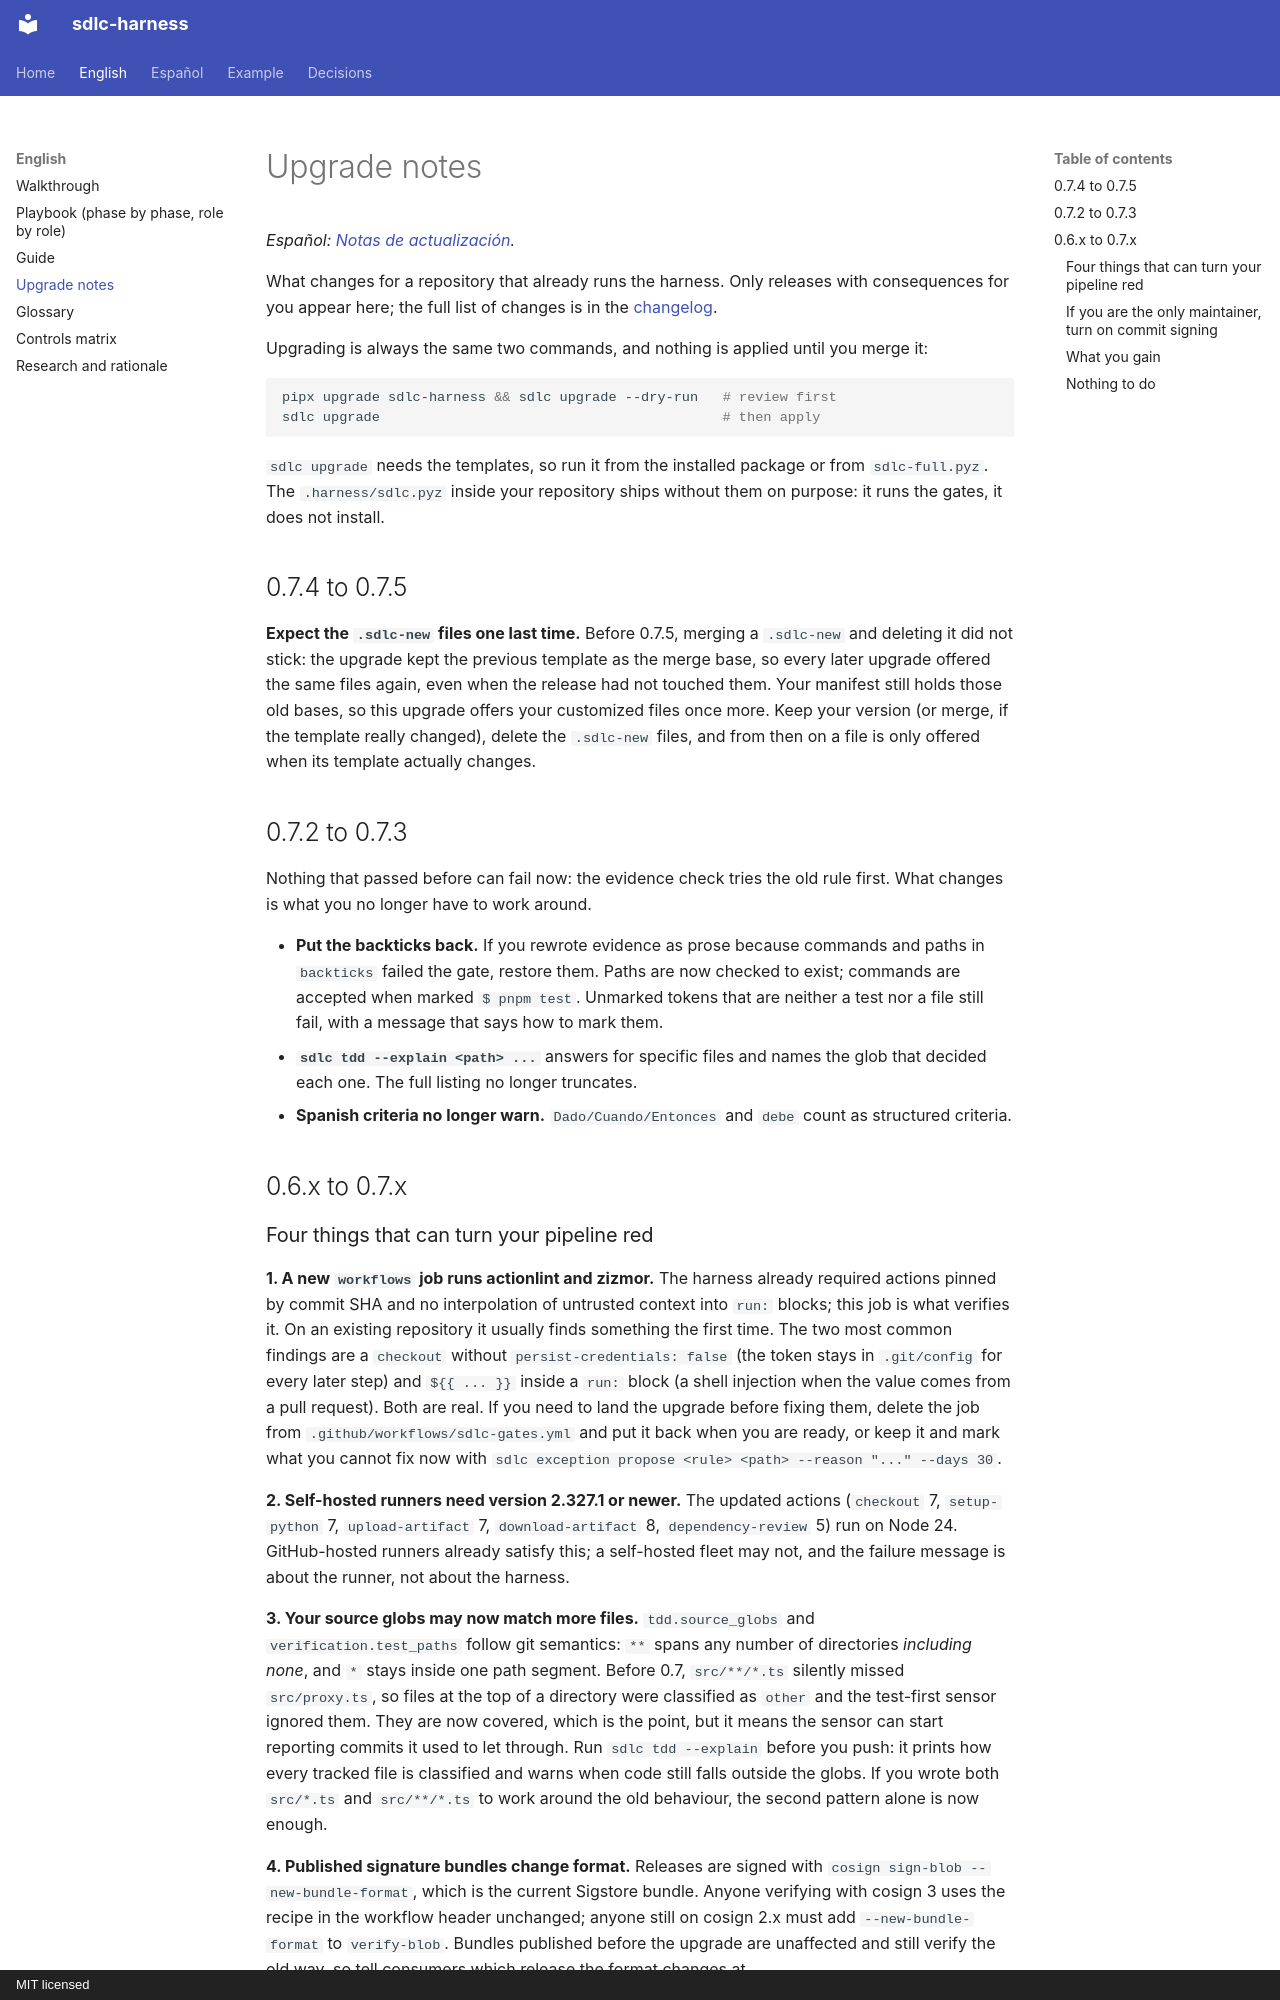

repository: huanrasan/sdlc-harness · page: en/upgrading/index.html · generator: mkdocs · copyright: MIT licensed

# Upgrade notes

*Español: [Notas de actualización](../es/actualizar.md).*

What changes for a repository that already runs the harness. Only releases with consequences for you appear here;
the full list of changes is in the [changelog](https://github.com/huanrasan/sdlc-harness/blob/main/CHANGELOG.md).

Upgrading is always the same two commands, and nothing is applied until you merge it:

```bash
pipx upgrade sdlc-harness && sdlc upgrade --dry-run   # review first
sdlc upgrade                                          # then apply
```

`sdlc upgrade` needs the templates, so run it from the installed package or from `sdlc-full.pyz`. The
`.harness/sdlc.pyz` inside your repository ships without them on purpose: it runs the gates, it does not install.

## 0.7.4 to 0.7.5

**Expect the `.sdlc-new` files one last time.** Before 0.7.5, merging a `.sdlc-new` and deleting it did not stick:
the upgrade kept the previous template as the merge base, so every later upgrade offered the same files again, even
when the release had not touched them. Your manifest still holds those old bases, so this upgrade offers your
customized files once more. Keep your version (or merge, if the template really changed), delete the `.sdlc-new`
files, and from then on a file is only offered when its template actually changes.

## 0.7.2 to 0.7.3

Nothing that passed before can fail now: the evidence check tries the old rule first. What changes is what you no
longer have to work around.

- **Put the backticks back.** If you rewrote evidence as prose because commands and paths in `backticks` failed the
  gate, restore them. Paths are now checked to exist; commands are accepted when marked `$ pnpm test`. Unmarked
  tokens that are neither a test nor a file still fail, with a message that says how to mark them.
- **`sdlc tdd --explain <path> ...`** answers for specific files and names the glob that decided each one. The full
  listing no longer truncates.
- **Spanish criteria no longer warn.** `Dado/Cuando/Entonces` and `debe` count as structured criteria.

## 0.6.x to 0.7.x
